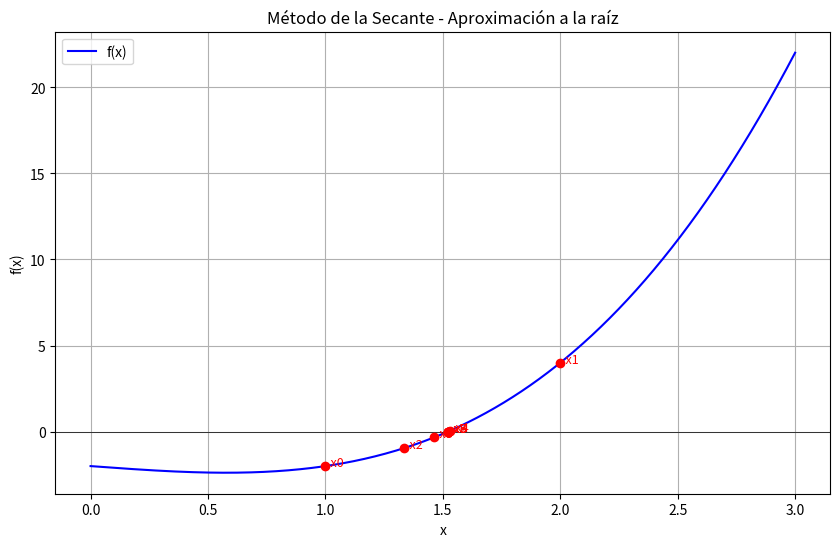

The script that saved this image:
import numpy as np
import matplotlib.pyplot as plt

def funcion(x):
    # Define aquí la función de la cual queremos encontrar la raíz
    return x**3 - x - 2

def secante(f, x0, x1, tol=1e-6, max_iter=100):
    """
    Método de la secante para encontrar una raíz de f.

    Parámetros:
    - f: función para la que se busca la raíz
    - x0, x1: aproximaciones iniciales
    - tol: tolerancia para el error
    - max_iter: número máximo de iteraciones permitidas

    Retorna:
    - raiz: aproximación de la raíz
    - iteraciones: número de iteraciones realizadas
    - aproximaciones: lista con todas las aproximaciones para graficar
    """
    aproximaciones = [x0, x1]

    for i in range(max_iter):
        f_x0 = f(x0)
        f_x1 = f(x1)
        if f_x1 - f_x0 == 0:
            print("Error: división entre cero en la iteración", i)
            break

        # Fórmula del método de la secante
        x2 = x1 - f_x1 * (x1 - x0) / (f_x1 - f_x0)

        aproximaciones.append(x2)

        # Verificamos si la diferencia entre aproximaciones es menor a la tolerancia
        if abs(x2 - x1) < tol:
            return x2, i+1, aproximaciones

        # Actualizamos variables para la siguiente iteración
        x0, x1 = x1, x2

    print("No se alcanzó la tolerancia deseada en el número máximo de iteraciones")
    return x2, max_iter, aproximaciones

# Parámetros iniciales
x0 = 1
x1 = 2
tolerancia = 1e-6
max_iteraciones = 50

# Ejecutar método
raiz, iteraciones, aproximaciones = secante(funcion, x0, x1, tol=tolerancia, max_iter=max_iteraciones)

print(f"Raíz aproximada: {raiz}")
print(f"Iteraciones: {iteraciones}")

# Graficar la función y las aproximaciones
x_vals = np.linspace(min(aproximaciones)-1, max(aproximaciones)+1, 400)
y_vals = funcion(x_vals)

plt.figure(figsize=(10,6))
plt.plot(x_vals, y_vals, label="f(x)", color="blue")
plt.axhline(0, color='black', linewidth=0.5)  # línea y=0

# Graficar puntos de aproximación en la gráfica de f(x)
for i, aprox in enumerate(aproximaciones):
    plt.plot(aprox, funcion(aprox), 'ro')  # punto rojo
    plt.text(aprox, funcion(aprox), f"  x{i}", fontsize=9, color='red')

plt.title("Método de la Secante - Aproximación a la raíz")
plt.xlabel("x")
plt.ylabel("f(x)")
plt.legend()
plt.grid(True)
plt.show()